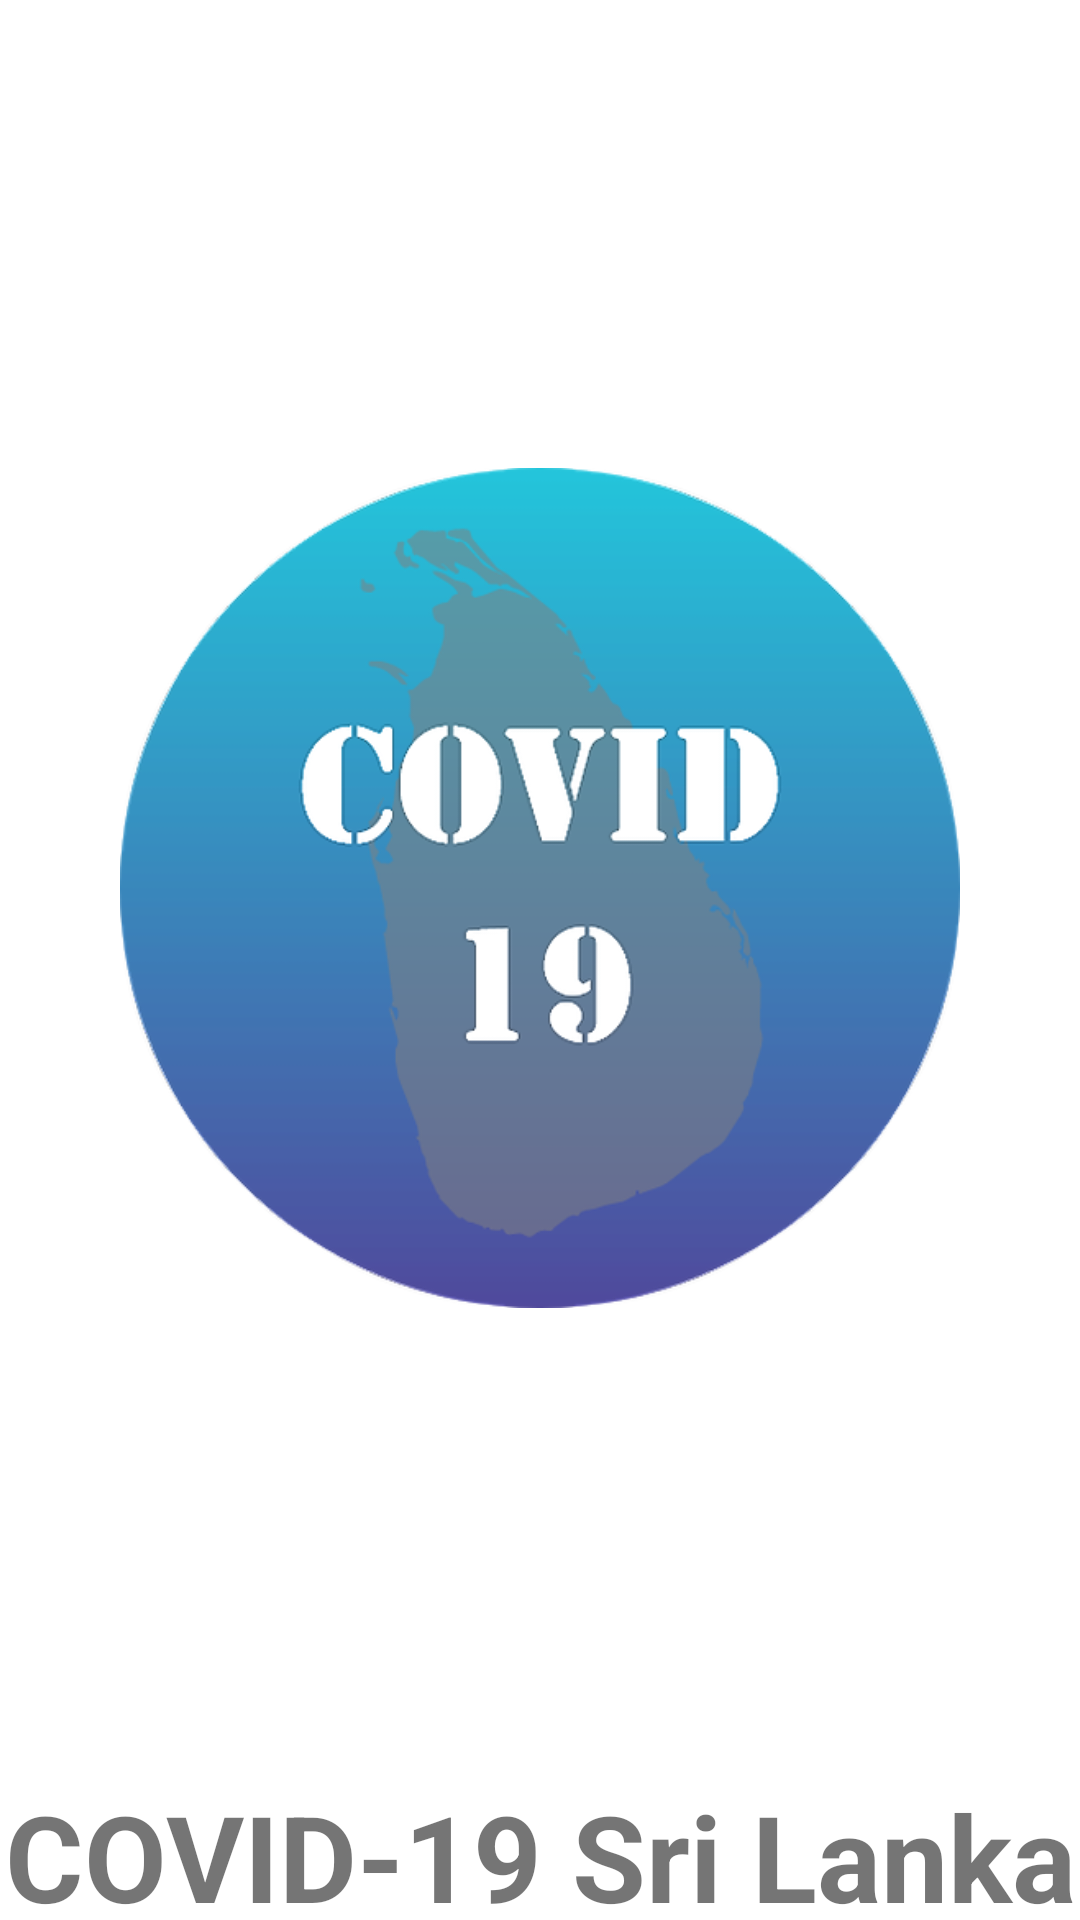

Produce the Android XML layout that renders to this screen, including the resource entries it uses.
<!-- AndroidManifest.xml: application theme AppTheme -->
<!-- res/layout/activity_slpash.xml -->
<?xml version="1.0" encoding="utf-8"?>
<RelativeLayout xmlns:android="http://schemas.android.com/apk/res/android"
    android:layout_width="match_parent"
    android:layout_height="match_parent"
    android:background="@color/colorWhite"
    xmlns:app="http://schemas.android.com/apk/res-auto">

    <LinearLayout
        android:gravity="center"
        android:layout_width="wrap_content"
        android:layout_height="match_parent"
        android:orientation="vertical">
        <RelativeLayout
            android:gravity="center"
            android:id="@+id/app_name_layout"
            android:layout_width="match_parent"
            android:layout_height="wrap_content">

            <ImageView
                android:layout_margin="40dp"
                android:layout_centerHorizontal="true"
                android:id="@+id/logo"
                android:layout_width="wrap_content"
                android:layout_height="wrap_content"
                android:src="@drawable/logo"/>
            <TextView
                android:layout_below="@id/logo"
                android:id="@+id/app_name"
                android:layout_width="match_parent"
                android:layout_height="wrap_content"
                android:fillViewport="true"
                android:fontFamily=""
                android:gravity="center"
                android:text="@string/app_name"
                android:textSize="40dp"
                android:textStyle="bold" />
            <TextView
                android:gravity="center"
                android:textSize="26dp"
                android:layout_centerHorizontal="true"
                android:layout_width="match_parent"
                android:layout_height="wrap_content"
                android:layout_below="@+id/app_name"
                android:text="@string/lbl_powerd_by"
                android:id="@+id/powered_by"/>


        </RelativeLayout>












    </LinearLayout>

</RelativeLayout>
<!-- resources referenced by this layout -->
<resources>
  <color name="colorWhite">#FFFFFF</color>
  <!-- drawable logo: png bitmap (drawable, 72032 bytes) -->
  <string name="app_name">COVID-19 Sri Lanka</string>
  <string name="lbl_powerd_by">Powered by Flicker</string>
  <style name="AppTheme" parent="Theme.AppCompat.Light.DarkActionBar">
          
          <item name="colorPrimary">@color/colorPrimary</item>
          <item name="colorPrimaryDark">@color/colorPrimaryDark</item>
          <item name="colorAccent">@color/colorAccent</item>
          <item name="android:windowActionBarOverlay">true</item>
          <item name="windowActionBar">false</item>
          <item name="windowNoTitle">true</item>
      </style>
  <color name="colorPrimary">#514A9D</color>
  <color name="colorPrimaryDark">#24C6DC</color>
  <color name="colorAccent">#D81B60</color>
</resources>
